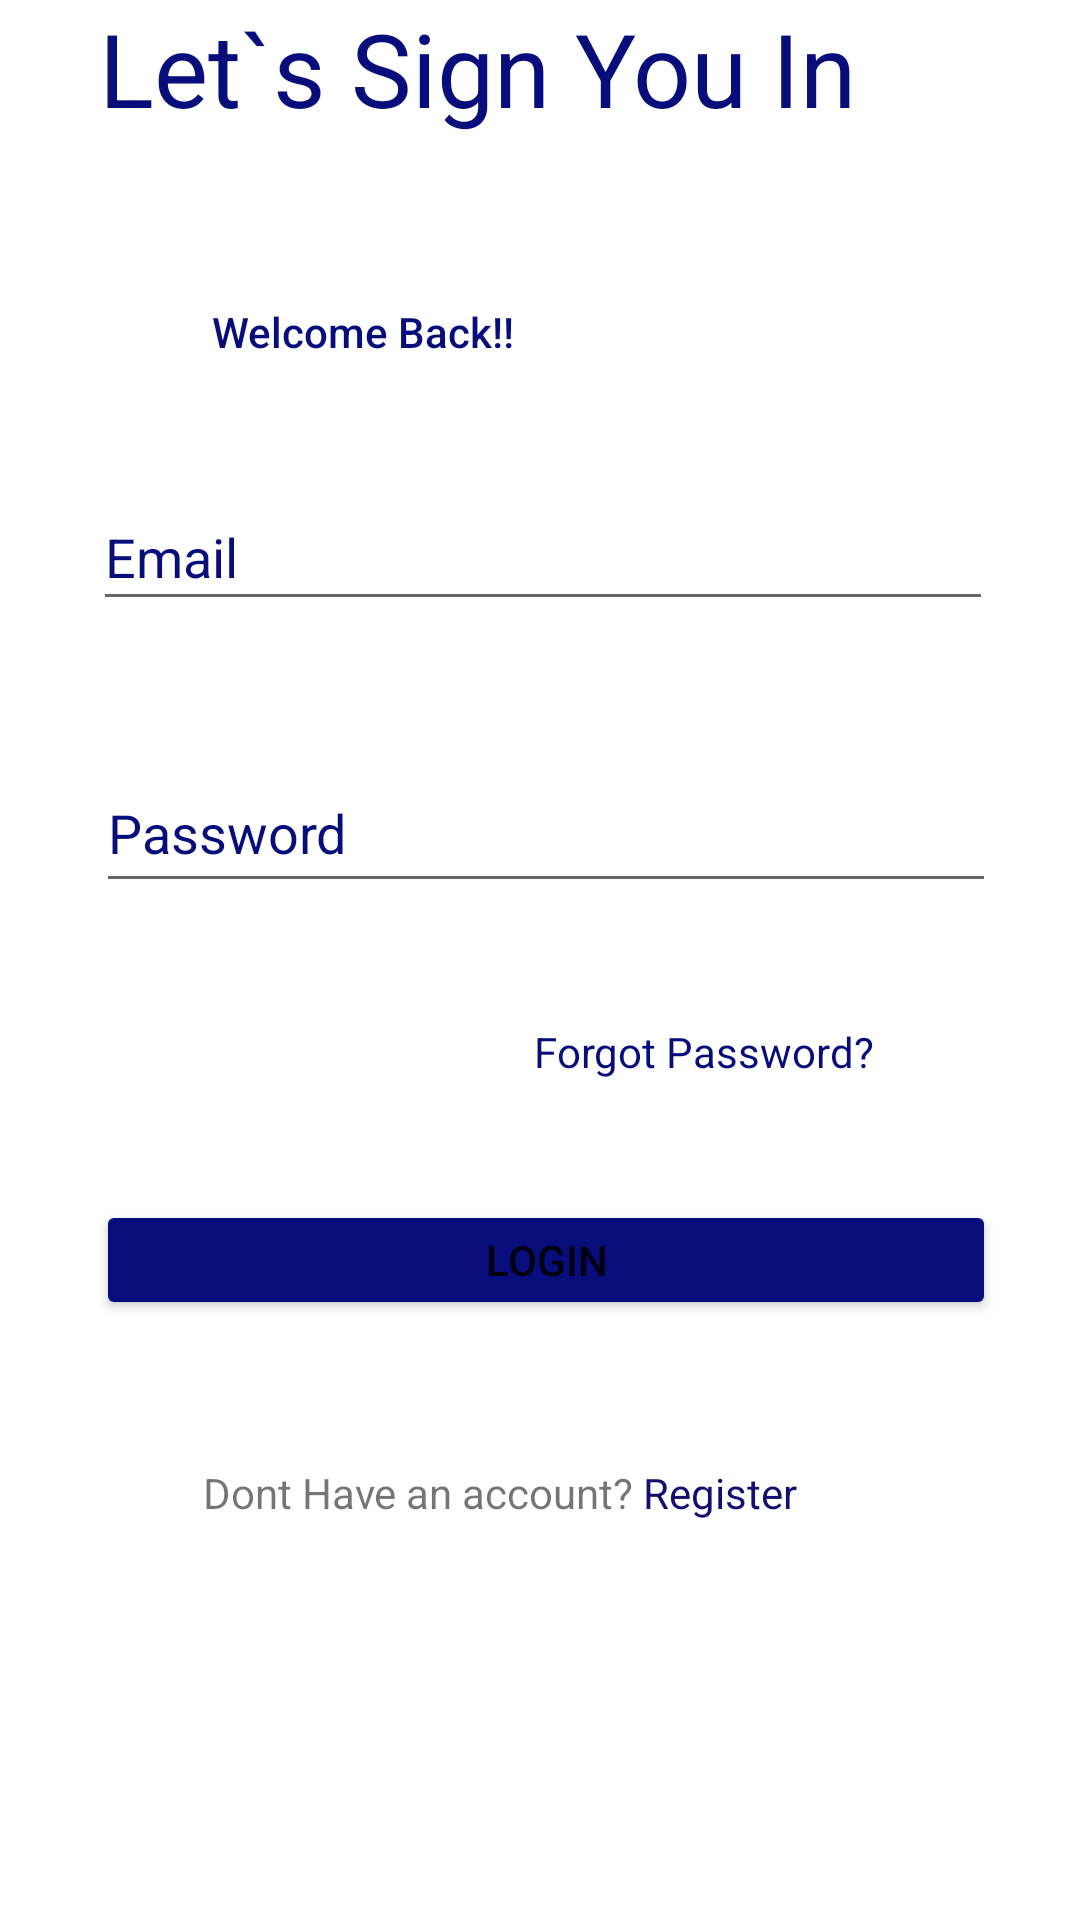

Write the Android layout XML for this screen, with the resource values it uses.
<!-- AndroidManifest.xml: application theme Theme.EndSem -->
<!-- res/layout/activity_signin.xml -->
<?xml version="1.0" encoding="utf-8"?>
<androidx.constraintlayout.widget.ConstraintLayout xmlns:android="http://schemas.android.com/apk/res/android"
    xmlns:app="http://schemas.android.com/apk/res-auto"
    xmlns:tools="http://schemas.android.com/tools"
    android:layout_width="match_parent"
    android:layout_height="match_parent"
    android:visibility="visible"
    tools:context=".SigninActivity"
    tools:visibility="visible">

    <TextView
        android:id="@+id/textView2"
        android:layout_width="312dp"
        android:layout_height="61dp"
        android:text="Let`s Sign You In"
        android:textAppearance="@style/TextAppearance.AppCompat.Display1"
        android:textColor="#070D7A"
        app:layout_constraintEnd_toEndOf="parent"
        app:layout_constraintHorizontal_bias="0.686"
        app:layout_constraintStart_toStartOf="parent"
        tools:layout_editor_absoluteY="74dp" />

    <TextView
        android:id="@+id/textView3"
        android:layout_width="162dp"
        android:layout_height="28dp"
        android:layout_marginTop="40dp"
        android:text="Welcome Back!!"
        android:textAppearance="@style/TextAppearance.AppCompat.Body2"
        android:textColor="#FF070D7A"
        app:layout_constraintEnd_toEndOf="parent"
        app:layout_constraintHorizontal_bias="0.357"
        app:layout_constraintStart_toStartOf="parent"
        app:layout_constraintTop_toBottomOf="@+id/textView2" />

    <EditText
        android:id="@+id/email_login"
        android:layout_width="300dp"
        android:layout_height="46dp"
        android:layout_marginTop="32dp"
        android:drawableEnd="@drawable/ic_emailb"
        android:ems="10"
        android:hint="Email"
        android:inputType="textPersonName"
        android:textColorHint="#FF070D7A"
        app:layout_constraintEnd_toEndOf="parent"
        app:layout_constraintHorizontal_bias="0.517"
        app:layout_constraintStart_toStartOf="parent"
        app:layout_constraintTop_toBottomOf="@+id/textView3"
        tools:ignore="TouchTargetSizeCheck" />

    <EditText
        android:id="@+id/password_login"
        android:layout_width="300dp"
        android:layout_height="50dp"
        android:layout_marginTop="44dp"
        android:drawableEnd="@drawable/ic_visibilityb"
        android:ems="10"
        android:hint="Password"
        android:inputType="textPassword"
        android:textColorHint="#FF070D7A"
        app:layout_constraintEnd_toEndOf="parent"
        app:layout_constraintHorizontal_bias="0.536"
        app:layout_constraintStart_toStartOf="parent"
        app:layout_constraintTop_toBottomOf="@+id/email_login" />

    <Button
        android:id="@+id/button_login"
        android:layout_width="300dp"
        android:layout_height="40dp"
        android:layout_marginTop="40dp"
        android:backgroundTint="#FF070D7A"
        android:text="Login"
        app:layout_constraintEnd_toEndOf="parent"
        app:layout_constraintHorizontal_bias="0.535"
        app:layout_constraintStart_toStartOf="parent"
        app:layout_constraintTop_toBottomOf="@+id/textView4"
        tools:ignore="TouchTargetSizeCheck,TouchTargetSizeCheck" />

    <TextView
        android:id="@+id/textView4"
        android:layout_width="wrap_content"
        android:layout_height="wrap_content"
        android:layout_marginTop="40dp"
        android:text="Forgot Password?"
        android:textColor="#FF070D7A"
        app:layout_constraintEnd_toEndOf="parent"
        app:layout_constraintHorizontal_bias="0.721"
        app:layout_constraintStart_toStartOf="parent"
        app:layout_constraintTop_toBottomOf="@+id/password_login" />

    <TextView
        android:id="@+id/textViewSignin"
        android:layout_width="225dp"
        android:layout_height="23dp"
        android:layout_marginTop="48dp"

        android:text="@string/Dont_have_An_Account"
        app:layout_constraintEnd_toEndOf="parent"
        app:layout_constraintStart_toStartOf="parent"
        app:layout_constraintTop_toBottomOf="@+id/button_login" />

    <ProgressBar
        android:id="@+id/progressBar"
        style="?android:attr/progressBarStyle"
        android:layout_width="39dp"
        android:layout_height="32dp"
        android:layout_marginTop="48dp"
        android:visibility="invisible"
        app:layout_constraintEnd_toEndOf="parent"
        app:layout_constraintStart_toStartOf="parent"
        app:layout_constraintTop_toBottomOf="@+id/textViewSignin" />
</androidx.constraintlayout.widget.ConstraintLayout>
<!-- resources referenced by this layout -->
<resources>
  <string name="Dont_have_An_Account">
          Dont Have an account?
          <font color="#170D71">Register</font>
      </string>
  <style name="Theme.EndSem" parent="Theme.MaterialComponents.DayNight.DarkActionBar">
          
          <item name="colorPrimary">@color/purple_500</item>
          <item name="colorPrimaryVariant">@color/purple_700</item>
          <item name="colorOnPrimary">@color/white</item>
          
          <item name="colorSecondary">@color/teal_200</item>
          <item name="colorSecondaryVariant">@color/teal_700</item>
          <item name="colorOnSecondary">@color/black</item>
          
          <item name="android:statusBarColor" tools:targetApi="l">?attr/colorPrimaryVariant</item>
          
      </style>
  <!-- not gathered from this repository: default colours our renderer supplied (Android Studio template values) -->
  <color name="purple_500">#FF6200EE</color>
  <color name="purple_700">#FF3700B3</color>
  <color name="teal_200">#FF03DAC5</color>
  <color name="teal_700">#FF018786</color>
  <color name="black">#FF000000</color>
  <color name="white">#FFFFFFFF</color>
</resources>
